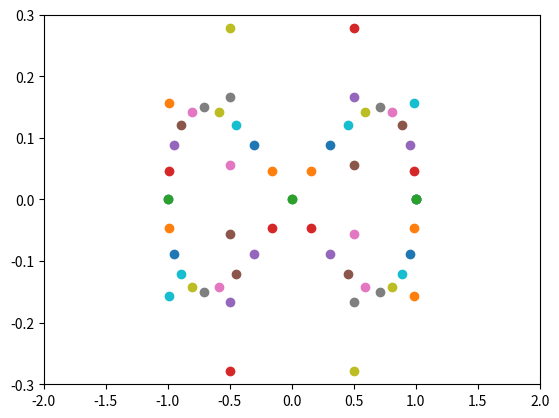

The script that saved this image:
import numpy as np
import matplotlib.pyplot as plt
import math
import time
def circle_coordinates(num_samples, reverse=False):
    coordinates = []
    radius = 1
    for i in range(num_samples):
        angle = 2 * math.pi * i / num_samples
        x = radius * math.cos(angle)
        y = radius * math.sin(angle)
        coordinates.append((x, y))
    coordinates.append(coordinates[0])  # Repeat the first coordinate at the end
    if reverse:
        coordinates.reverse()
    return coordinates

def square_coordinates(num_samples, edge_length=1, reverse=False):
    samples_per_edge = num_samples // 4

    top = np.column_stack((
        np.linspace(-edge_length/2, edge_length/2, samples_per_edge),
        np.full(samples_per_edge, edge_length/2)
    ))

    right = np.column_stack((
        np.full(samples_per_edge, edge_length/2),
        np.linspace(edge_length/2, -edge_length/2, samples_per_edge)
    ))

    bottom = np.column_stack((
        np.linspace(edge_length/2, -edge_length/2, samples_per_edge),
        np.full(samples_per_edge, -edge_length/2)
    ))

    left = np.column_stack((
        np.full(samples_per_edge, -edge_length/2),
        np.linspace(-edge_length/2, edge_length/2, samples_per_edge)
    ))

    coordinates = np.vstack((top, right, bottom, left))
    coordinates = np.append(coordinates, [coordinates[0]], axis=0)
    if reverse:
        coordinates = np.flip(coordinates, axis=0)
    return coordinates

def infinity_coordinates(num_samples, reverse=False):
    coordinates = []
    a = 1
    b = 0.3
    for i in range(num_samples):
        t = 2 * math.pi * i / num_samples
        x = a * math.cos(t)
        y = b * math.sin(t) * math.cos(t)
        coordinates.append((x, y))
    coordinates.append(coordinates[0])  # Repeat the first coordinate at the end
    if reverse:
        coordinates.reverse()
    return coordinates

def plot_coordinates(coordinates, pause_time=0.1):
    x = np.array([c[0] for c in coordinates])
    y = np.array([c[1] for c in coordinates])
    plt.ion()  # Turn on interactive mode
    for i in range(len(x)):
        plt.plot(x[i], y[i], 'o')
        plt.axis([2*x.min(), 2*x.max(), 2*y.min(), 2*y.max()])
        plt.draw()
        plt.pause(pause_time)
    plt.ioff()  # Turn off interactive mode
    plt.show()

num_samples = 40
circle_coords = circle_coordinates(num_samples, reverse=True)
square_coords = square_coordinates(num_samples, reverse=False)
infinity_coords = infinity_coordinates(num_samples, reverse=False)

plot_coordinates(circle_coords)
time.sleep(0.5)
plot_coordinates(square_coords)
time.sleep(0.5)
plot_coordinates(infinity_coords)
time.sleep(0.5)